3-way image classification set "dataset" from GitHub (akbartangir/DL-workspace); label vocabulary: paper, rock, scissors.

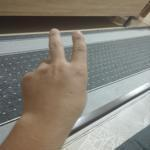
Label: scissors

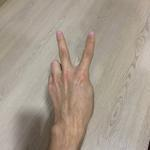
Label: scissors

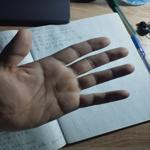
Label: paper

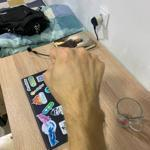
Label: rock

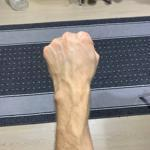
Label: rock

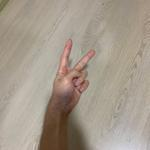
Label: scissors
